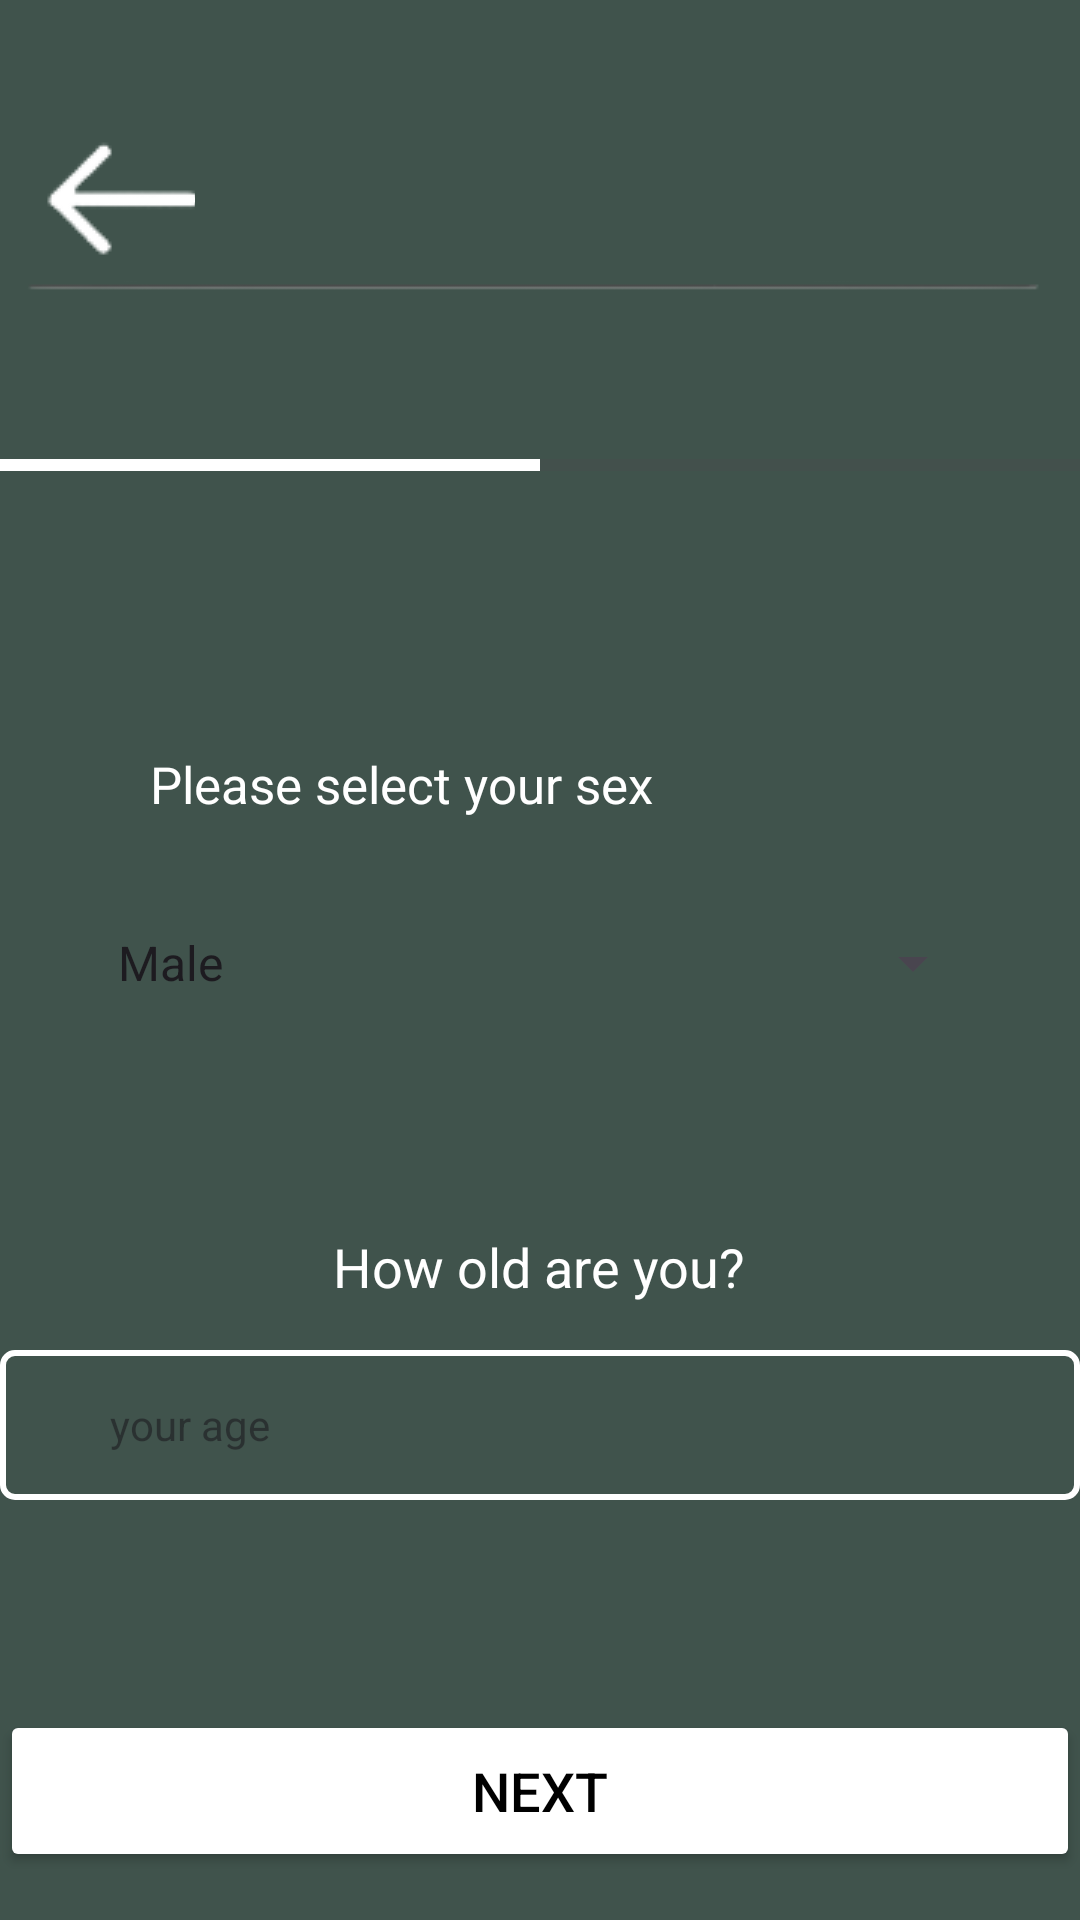

Here is an Android app screen rendered from its layout file. Give the layout XML and the strings, colors and styles it references.
<!-- AndroidManifest.xml: application theme Theme.Accurepp -->
<!-- res/layout/activity_signup1.xml -->
<?xml version="1.0" encoding="utf-8"?>
<RelativeLayout xmlns:android="http://schemas.android.com/apk/res/android"
    xmlns:app="http://schemas.android.com/apk/res-auto"
    xmlns:tools="http://schemas.android.com/tools"
    android:layout_width="match_parent"
    android:layout_height="match_parent"
    android:background="#40534C"
    tools:context=".signupActivity1">
    
















































































































































    <ImageView
        android:layout_width="wrap_content"
        android:layout_height="wrap_content"
        android:layout_centerHorizontal="true"
        android:src="@drawable/line"
        android:layout_marginTop="80dp" />

    <ImageButton
        android:layout_width="50dp"
        android:layout_height="50dp"
        android:src="@drawable/backbuttt"
        android:id="@+id/back"
        android:layout_marginTop="40dp"
        android:layout_marginStart="15dp"/>

    <Spinner
        android:id="@+id/spinnerSex"
        android:layout_width="297dp"
        android:layout_height="42dp"
        android:layout_marginTop="300dp"
        android:layout_centerHorizontal="true"
        android:outlineAmbientShadowColor="@color/white"
        android:entries="@array/sex_array"
        />

















    <TextView
        android:id="@+id/textView3"
        android:layout_width="wrap_content"
        android:layout_height="wrap_content"
        android:text="Please select your sex"
        android:textSize="17dp"
        android:textColor="@color/white"
        android:layout_marginTop="250dp"
        android:layout_marginStart="50dp"
        app:layout_constraintBottom_toBottomOf="parent"
        app:layout_constraintEnd_toEndOf="parent"
        app:layout_constraintStart_toStartOf="parent"
        app:layout_constraintTop_toTopOf="parent"
        app:layout_constraintVertical_bias="0.224" />


    <TextView
        android:id="@+id/textView4"
        android:layout_width="wrap_content"
        android:layout_height="wrap_content"
        android:text="How old are you?"
        android:textColor="@color/white"
        android:textSize="18dp"
        android:layout_marginTop="410dp"
        android:layout_centerHorizontal="true"
        app:layout_constraintBottom_toBottomOf="parent"
        app:layout_constraintEnd_toEndOf="parent"
        app:layout_constraintHorizontal_bias="0.498"
        app:layout_constraintStart_toStartOf="parent"
        app:layout_constraintTop_toTopOf="parent"
        app:layout_constraintVertical_bias="0.499" />

    <EditText
        android:id="@+id/editTextAge"
        style="@style/Widget.MaterialComponents.TextInputLayout.OutlinedBox"
        android:layout_width="374dp"
        android:layout_height="50dp"
        android:background="@drawable/edittext_border"
        android:ems="10"
        android:inputType="text"
        android:hint="     your age"
        android:layout_marginTop="450dp"
        android:paddingLeft="20dp"
        android:layout_centerHorizontal="true" />

    <Button
        android:id="@+id/nextbutton"
        android:layout_width="362dp"
        android:layout_height="54dp"
        app:cornerRadius="10dp"
        android:text="Next"
        android:textColor="@color/black"
        app:layout_constraintBottom_toBottomOf="parent"
        app:layout_constraintEnd_toEndOf="parent"
        app:layout_constraintStart_toStartOf="parent"
        app:layout_constraintTop_toTopOf="parent"
        android:textSize="18dp"
        android:layout_marginTop="570dp"
        android:layout_centerHorizontal="true"
        android:backgroundTint="@color/white"/>

    <ProgressBar
        android:id="@+id/progressBar"
        style="?android:attr/progressBarStyleHorizontal"
        android:layout_width="385dp"
        android:layout_height="10dp"
        android:progressTint="@color/white"
        android:progress="50"
        android:layout_marginTop="150dp"
        android:layout_centerHorizontal="true"
        app:layout_constraintBottom_toBottomOf="parent"
        app:layout_constraintEnd_toEndOf="parent"
        app:layout_constraintHorizontal_bias="0.498"
        app:layout_constraintStart_toStartOf="parent"
        app:layout_constraintTop_toTopOf="parent"
        app:layout_constraintVertical_bias="0.102" />

</RelativeLayout>
<!-- resources referenced by this layout -->
<resources>
  <string-array name="sex_array">
          <item>Male</item>
          <item>Female</item>
          <item>Other</item>
      </string-array>
  <color name="black">#FF000000</color>
  <color name="white">#FFFFFFFF</color>
  <!-- drawable backbuttt: png bitmap (drawable, 1035 bytes) -->
  <!-- drawable edittext_border (drawable) -->
  <?xml version="1.0" encoding="utf-8"?>
  <shape xmlns:android="http://schemas.android.com/apk/res/android">
      <solid android:color="@android:color/transparent"/> 
      <stroke
          android:width="2dp"
      android:color="@android:color/white"/> 
      <corners android:radius="4dp"/> 
  </shape>
  <!-- drawable line: png bitmap (drawable, 732 bytes) -->
  <style name="Theme.Accurepp" parent="Base.Theme.Accurepp" />
  <style name="Base.Theme.Accurepp" parent="Theme.Material3.DayNight.NoActionBar">
          
          
      </style>
</resources>
